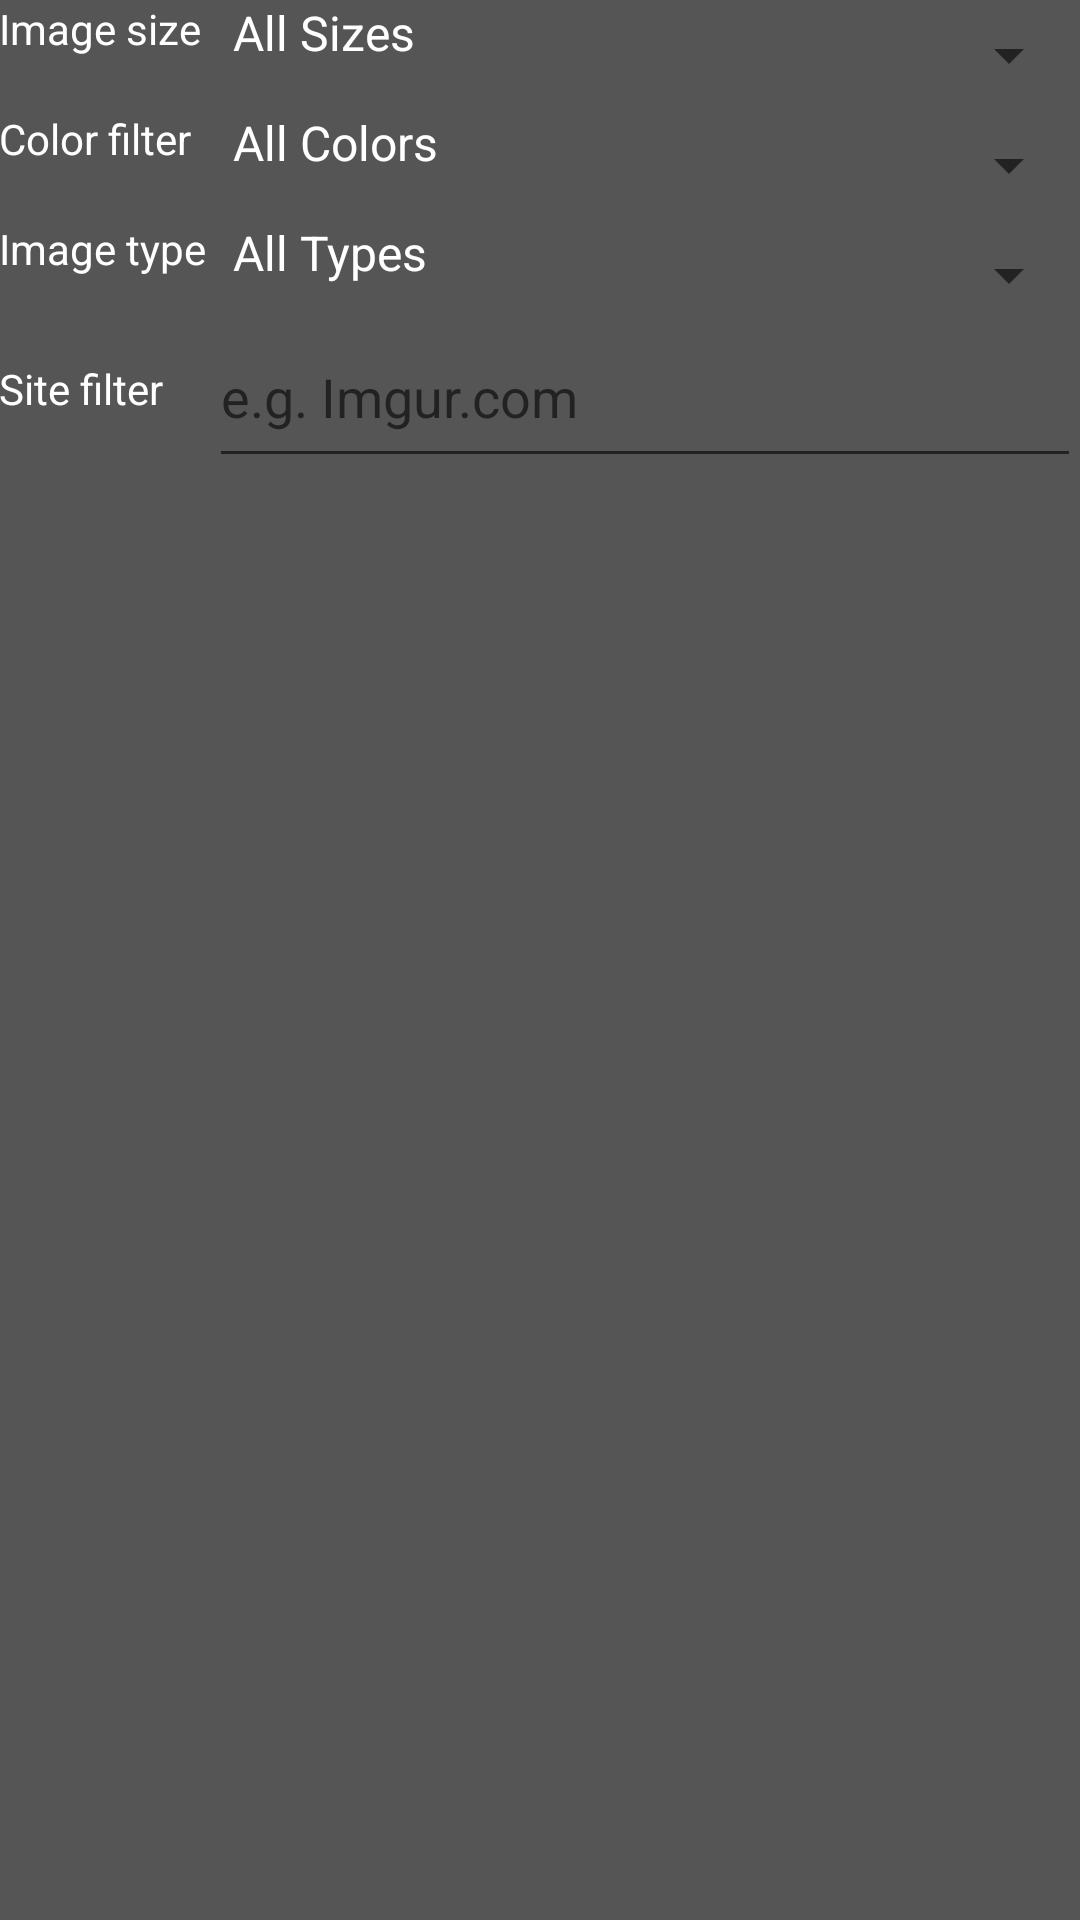

The Android layout XML behind this screen, and the referenced resources:
<!-- AndroidManifest.xml: application theme AppTheme -->
<!-- res/layout/fragment_settings.xml -->
<FrameLayout xmlns:android="http://schemas.android.com/apk/res/android"
    xmlns:tools="http://schemas.android.com/tools" android:layout_width="match_parent"
    android:layout_height="match_parent" tools:context="com.al.gridimagesearch.activities.SettingsFragment">

    <RelativeLayout xmlns:android="http://schemas.android.com/apk/res/android"
        xmlns:tools="http://schemas.android.com/tools" android:layout_width="match_parent"
        android:layout_height="match_parent" android:paddingLeft="@dimen/activity_horizontal_margin"
        android:paddingRight="@dimen/activity_horizontal_margin"
        android:paddingTop="@dimen/activity_vertical_margin"
        android:paddingBottom="@dimen/activity_vertical_margin"
        tools:context="com.al.gridimagesearch.activities.SettingsFragment">


        <TextView
            android:layout_width="wrap_content"
            android:layout_height="wrap_content"
            android:text="@string/Image_size"
            android:id="@+id/tvImageSize"
            android:layout_alignTop="@+id/spImageSize"
            android:layout_alignParentLeft="true"
            android:layout_alignParentStart="true"
            android:width="70dp" />

        <Spinner
            android:layout_width="wrap_content"
            android:layout_height="wrap_content"
            android:id="@+id/spImageSize"
            android:entries="@array/image_sizes_array"
            android:layout_alignParentRight="true"
            android:layout_alignParentEnd="true"
            android:layout_toRightOf="@+id/tvImageSize"
            android:layout_toEndOf="@+id/tvImageSize"
            android:paddingBottom="15dp" />

        <Spinner
            android:layout_width="wrap_content"
            android:layout_height="wrap_content"
            android:id="@+id/spColorFilter"
            android:entries="@array/image_colors_array"
            android:layout_below="@+id/spImageSize"
            android:layout_alignLeft="@+id/spImageSize"
            android:layout_alignStart="@+id/spImageSize"
            android:layout_alignRight="@+id/spImageSize"
            android:layout_alignEnd="@+id/spImageSize"
            android:layout_alignParentEnd="true"
            android:layout_alignParentRight="true"
            android:paddingBottom="15dp" />

        <TextView
            android:layout_width="wrap_content"
            android:layout_height="wrap_content"
            android:id="@+id/tvColorFilter"
            android:layout_alignTop="@+id/spColorFilter"
            android:layout_toLeftOf="@+id/spColorFilter"
            android:layout_alignParentLeft="true"
            android:layout_alignParentStart="true"
            android:text="@string/Color_filter" />

        <Spinner
            android:layout_width="wrap_content"
            android:layout_height="wrap_content"
            android:id="@+id/spImageType"
            android:entries="@array/image_types_array"
            android:layout_below="@+id/spColorFilter"
            android:layout_alignRight="@+id/spColorFilter"
            android:layout_alignEnd="@+id/spColorFilter"
            android:layout_alignParentEnd="true"
            android:layout_alignParentRight="true"
            android:layout_alignLeft="@+id/spColorFilter"
            android:layout_alignStart="@+id/spColorFilter"
            android:paddingBottom="15dp" />

        <TextView
            android:layout_width="wrap_content"
            android:layout_height="wrap_content"
            android:text="@string/Image_type"
            android:id="@+id/tvImageType"
            android:layout_alignTop="@+id/spImageType"
            android:layout_toLeftOf="@+id/spImageType"
            android:layout_alignParentLeft="true"
            android:layout_alignParentStart="true"
            android:singleLine="true" />

        <EditText
            android:layout_width="wrap_content"
            android:layout_height="wrap_content"
            android:id="@+id/etSiteFilter"
            android:layout_alignRight="@+id/spImageType"
            android:layout_alignEnd="@+id/spImageType"
            android:hint="@string/EG_Imgur_com"
            android:layout_below="@+id/spImageType"
            android:layout_toEndOf="@+id/tvSiteFilter"
            android:layout_toRightOf="@+id/tvSiteFilter"
            android:layout_alignParentEnd="true"
            android:layout_alignParentRight="true"
            android:paddingBottom="15dp" />

        <TextView
            android:layout_width="wrap_content"
            android:layout_height="wrap_content"
            android:text="@string/Site_filter"
            android:id="@+id/tvSiteFilter"
            android:layout_alignTop="@+id/etSiteFilter"
            android:layout_alignLeft="@+id/tvImageType"
            android:layout_alignStart="@+id/tvImageType"
            android:width="70dp"
            android:paddingTop="10dp" />

    </RelativeLayout>

</FrameLayout>
<!-- resources referenced by this layout -->
<resources>
  <string-array name="image_colors_array">
          <item>All Colors</item>
          <item>Black</item>
          <item>Blue</item>
          <item>Brown</item>
          <item>Gray</item>
          <item>Green</item>
          <item>Orange</item>
          <item>Pink</item>
          <item>Purple</item>
          <item>Red</item>
          <item>Teal</item>
          <item>White</item>
          <item>Yellow</item>
      </string-array>
  <string-array name="image_sizes_array">
          <item>All Sizes</item>
          <item>Icon</item>
          <item>Small</item>
          <item>Medium</item>
          <item>Large</item>
          <item>X Large</item>
          <item>XX Large</item>
          <item>Huge</item>
      </string-array>
  <string-array name="image_types_array">
          <item>All Types</item>
          <item>Face</item>
          <item>Photo</item>
          <item>Clipart</item>
          <item>Line Art</item>
      </string-array>
  <string name="Color_filter">Color filter</string>
  <string name="EG_Imgur_com">e.g. Imgur.com</string>
  <string name="Image_size">Image size</string>
  <string name="Image_type">Image type</string>
  <string name="Site_filter">Site filter</string>
  <style name="AppTheme" parent="Theme.AppCompat.Light.DarkActionBar">
          
          <item name="android:textColor">#FFFFFF</item>
          <item name="android:background">#555555</item>
  
      </style>
</resources>
